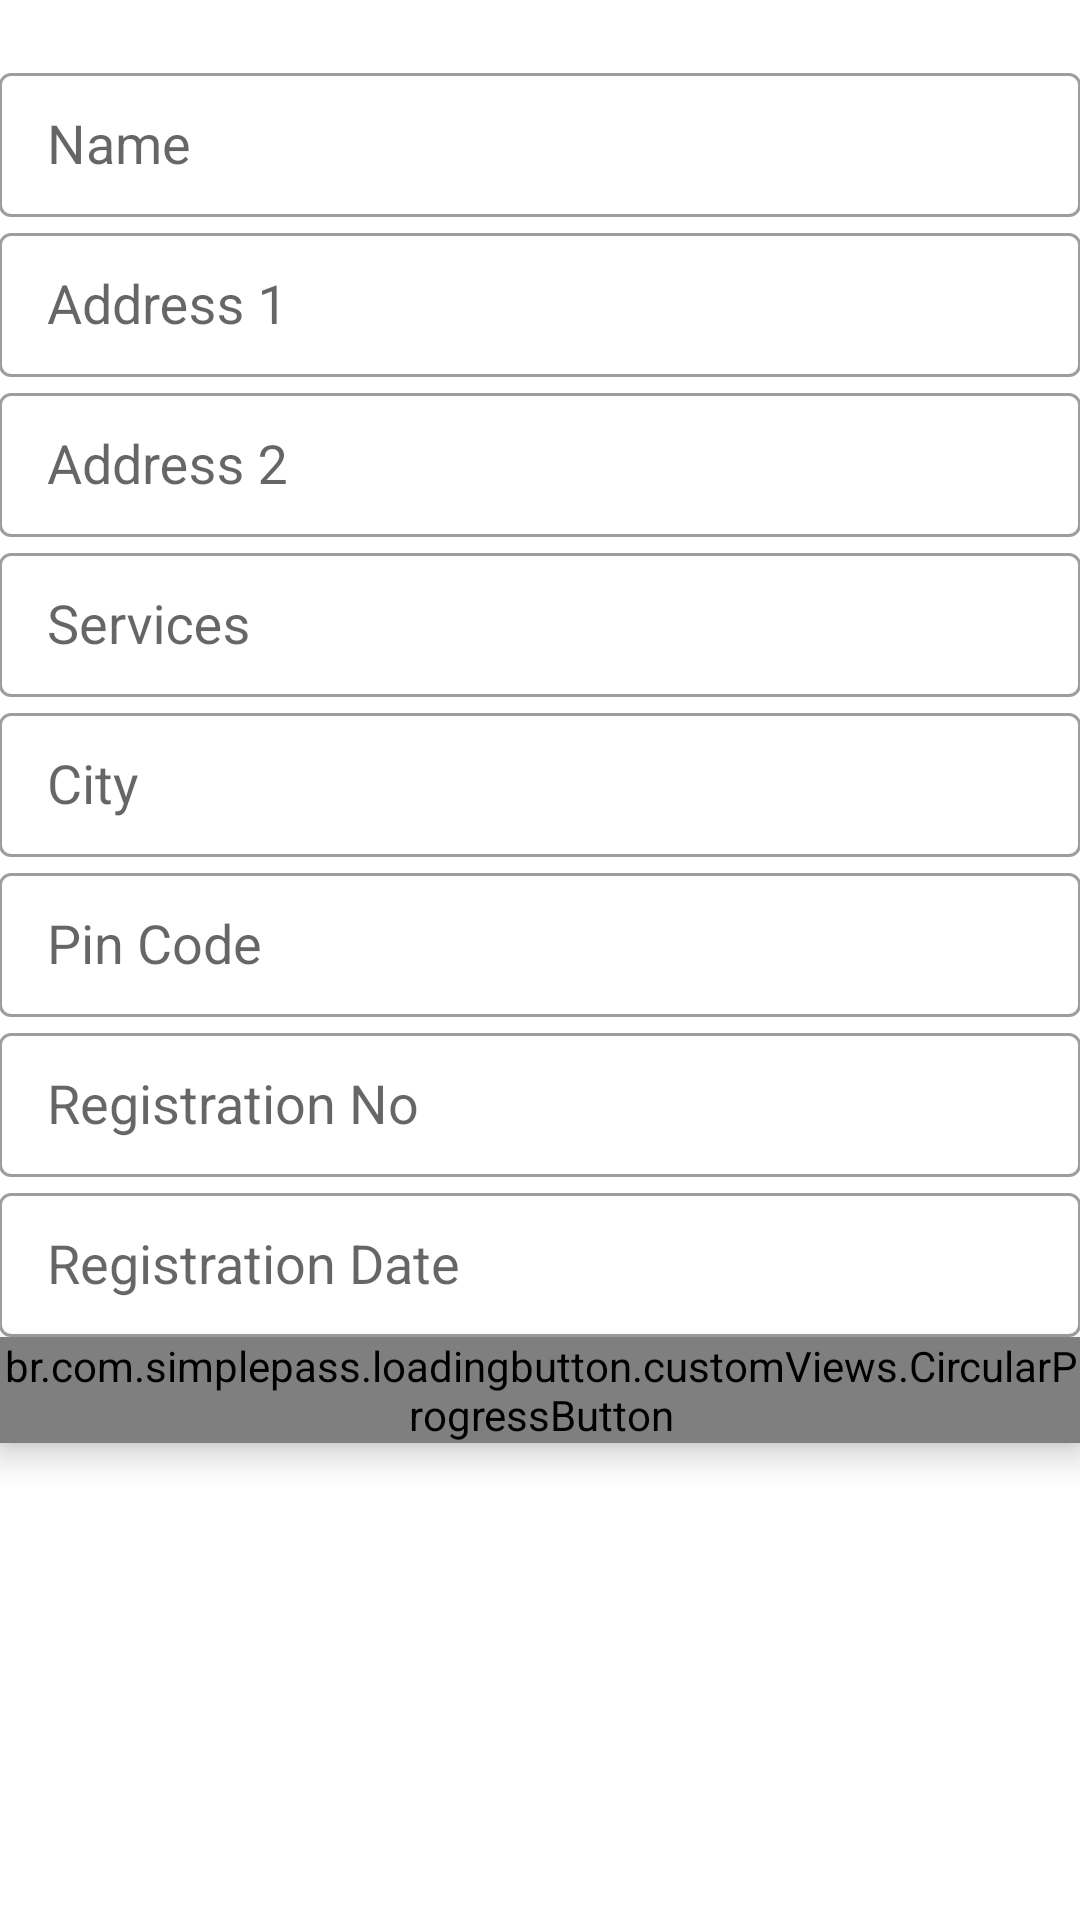

Reconstruct the res/layout file that produces this screen, plus the resources it refers to.
<!-- AndroidManifest.xml: application theme AppTheme -->
<!-- res/layout/fragment_lab_register.xml -->
<?xml version="1.0" encoding="utf-8"?>
<ScrollView
        xmlns:android="http://schemas.android.com/apk/res/android"
        xmlns:tools="http://schemas.android.com/tools"
        xmlns:app="http://schemas.android.com/apk/res-auto"
        android:fillViewport="true"
        android:layout_width="match_parent"
        android:layout_height="match_parent">

    <LinearLayout
            android:layout_width="match_parent"
            android:layout_height="wrap_content"
            android:orientation="vertical"
            android:padding="@dimen/_16sdp"
            tools:context=".fragments.LabRegisterFragment">

        <TextView
                android:id="@+id/title_fragment_lab"
                android:layout_width="match_parent"
                android:layout_height="wrap_content"
                android:textSize="@dimen/_16sdp"
                android:textStyle="bold"
                android:gravity="center"
                tools:text="@string/lab_register_heading"/>

        <com.google.android.material.textfield.TextInputLayout
                style="@style/TextInputLayout_style">

            <AutoCompleteTextView
                    android:id="@+id/edit_text_lab_name"
                    style="@style/AutoCompleteTextView_style"
                    android:hint="@string/hint_lab_name"
                    android:inputType="text|textCapWords"/>

        </com.google.android.material.textfield.TextInputLayout>

        <com.google.android.material.textfield.TextInputLayout
                style="@style/TextInputLayout_style">

            <AutoCompleteTextView
                    android:id="@+id/edit_text_lab_address1"
                    style="@style/AutoCompleteTextView_style"
                    android:hint="@string/hint_lab_address1"
                    android:inputType="text|textCapWords"/>

        </com.google.android.material.textfield.TextInputLayout>

        <com.google.android.material.textfield.TextInputLayout
                style="@style/TextInputLayout_style">

            <AutoCompleteTextView
                    android:id="@+id/edit_text_lab_address2"
                    style="@style/AutoCompleteTextView_style"
                    android:hint="@string/hint_lab_address2"
                    android:inputType="text|textCapWords"/>

        </com.google.android.material.textfield.TextInputLayout>

        <com.google.android.material.textfield.TextInputLayout
                android:id="@+id/service_list_layout"
                style="@style/TextInputLayout_style">

            <AutoCompleteTextView
                    android:id="@+id/edit_text_lab_services"
                    style="@style/AutoCompleteTextView_style"
                    android:spinnerMode="dropdown"
                    android:overlapAnchor="false"
                    android:checkMark="?android:attr/listChoiceIndicatorMultiple"
                    android:hint="@string/hint_lab_services"/>

        </com.google.android.material.textfield.TextInputLayout>

        <com.google.android.material.textfield.TextInputLayout
                style="@style/TextInputLayout_style">

            <AutoCompleteTextView
                    android:id="@+id/edit_text_lab_city"
                    style="@style/AutoCompleteTextView_style"
                    android:hint="@string/hint_lab_city"
                    android:inputType="text|textCapWords"/>

        </com.google.android.material.textfield.TextInputLayout>

        <com.google.android.material.textfield.TextInputLayout
                style="@style/TextInputLayout_style">

            <AutoCompleteTextView
                    android:id="@+id/edit_text_lab_pin"
                    style="@style/AutoCompleteTextView_style"
                    android:hint="@string/hint_lab_pin_code"
                    android:inputType="text|textCapWords"/>

        </com.google.android.material.textfield.TextInputLayout>

        <com.google.android.material.textfield.TextInputLayout
                style="@style/TextInputLayout_style">

            <AutoCompleteTextView
                    android:id="@+id/edit_text_lab_reg_no"
                    style="@style/AutoCompleteTextView_style"
                    android:hint="@string/hint_doc_register_no"
                    android:inputType="text|textCapWords"/>

        </com.google.android.material.textfield.TextInputLayout>

        <com.google.android.material.textfield.TextInputLayout
                style="@style/TextInputLayout_style">

            <AutoCompleteTextView
                    android:id="@+id/edit_text_lab_reg_date"
                    style="@style/AutoCompleteTextView_style"
                    android:hint="@string/hint_doc_register_date"/>

        </com.google.android.material.textfield.TextInputLayout>

        <br.com.simplepass.loadingbutton.customViews.CircularProgressButton
                style="@style/LoginButtons"
                android:id="@+id/btn_lab_register"
                android:text="@string/register"
                android:background="@drawable/button_shape"
                android:elevation="6dp"
                app:spinning_bar_width="4dp"
                app:spinning_bar_color="#FFF"
                app:spinning_bar_padding="2dp"
                app:initialCornerAngle="30dp"/>
    </LinearLayout>
</ScrollView>
<!-- resources referenced by this layout -->
<resources>
  <!-- drawable button_shape (drawable) -->
  <?xml version="1.0" encoding="utf-8"?>
  <shape
      xmlns:android="http://schemas.android.com/apk/res/android"
      android:shape="rectangle">
  
      <gradient
          android:startColor="#303F9F"
          android:endColor="#3F51B5"
          android:angle="45"/>
  
      <corners android:radius="30dp" />
  
  </shape>
  <string name="hint_doc_register_date">Registration Date</string>
  <string name="hint_doc_register_no">Registration No</string>
  <string name="hint_lab_address1">Address 1</string>
  <string name="hint_lab_address2">Address 2</string>
  <string name="hint_lab_city">City</string>
  <string name="hint_lab_name">Name</string>
  <string name="hint_lab_pin_code">Pin Code</string>
  <string name="hint_lab_services">Services</string>
  <string name="lab_register_heading">Lab Registration</string>
  <string name="register">Register</string>
  <style name="AutoCompleteTextView_style">
          <item name="android:layout_width">match_parent</item>
          <item name="android:layout_height">@dimen/box_height</item>
          <item name="android:layout_marginTop">@dimen/_16sdp</item>
          <item name="android:paddingStart">@dimen/box_padding_start</item>
          <item name="android:paddingEnd">@dimen/box_padding_end</item>
          <item name="android:maxLines">1</item>
          <item name="android:singleLine">true</item>
      </style>
  <style name="LoginButtons">
          <item name="android:layout_width">match_parent</item>
          <item name="android:layout_height">wrap_content</item>
          <item name="android:layout_marginTop">@dimen/_16sdp</item>
          <item name="android:layout_marginBottom">@dimen/_6sdp</item>
          <item name="android:layout_gravity">center</item>
          <item name="android:textAllCaps">false</item>
          <item name="cornerRadius">@dimen/_30sdp</item>
          <item name="android:padding">@dimen/_16sdp</item>
          <item name="android:clickable">true</item>
          <item name="android:textColor">@color/colorWhite</item>
      </style>
  <style name="TextInputLayout_style" parent="Widget.MaterialComponents.TextInputLayout.OutlinedBox">
          <item name="android:layout_width">match_parent</item>
          <item name="android:layout_height">wrap_content</item>
          <item name="android:layout_marginTop">@dimen/_16sdp</item>
      </style>
  <style name="AppTheme" parent="Theme.MaterialComponents.Light.DarkActionBar">
          
          <item name="colorPrimary">@color/colorPrimary</item>
          <item name="colorPrimaryDark">@color/colorPrimaryDark</item>
          <item name="colorAccent">@color/colorAccent</item>
          <item name="android:autofilledHighlight" tools:targetApi="o">@drawable/autofill_background</item>
          <item name="colorControlHighlight">#ff0000</item>
  
      </style>
  <dimen name="box_height">48dp</dimen>
  <dimen name="box_padding_start">16dp</dimen>
  <dimen name="box_padding_end">16dp</dimen>
  <color name="colorPrimary">#1e88e5</color>
  <color name="colorPrimaryDark">#005cb2</color>
  <color name="colorAccent">#5C6BC0</color>
</resources>
